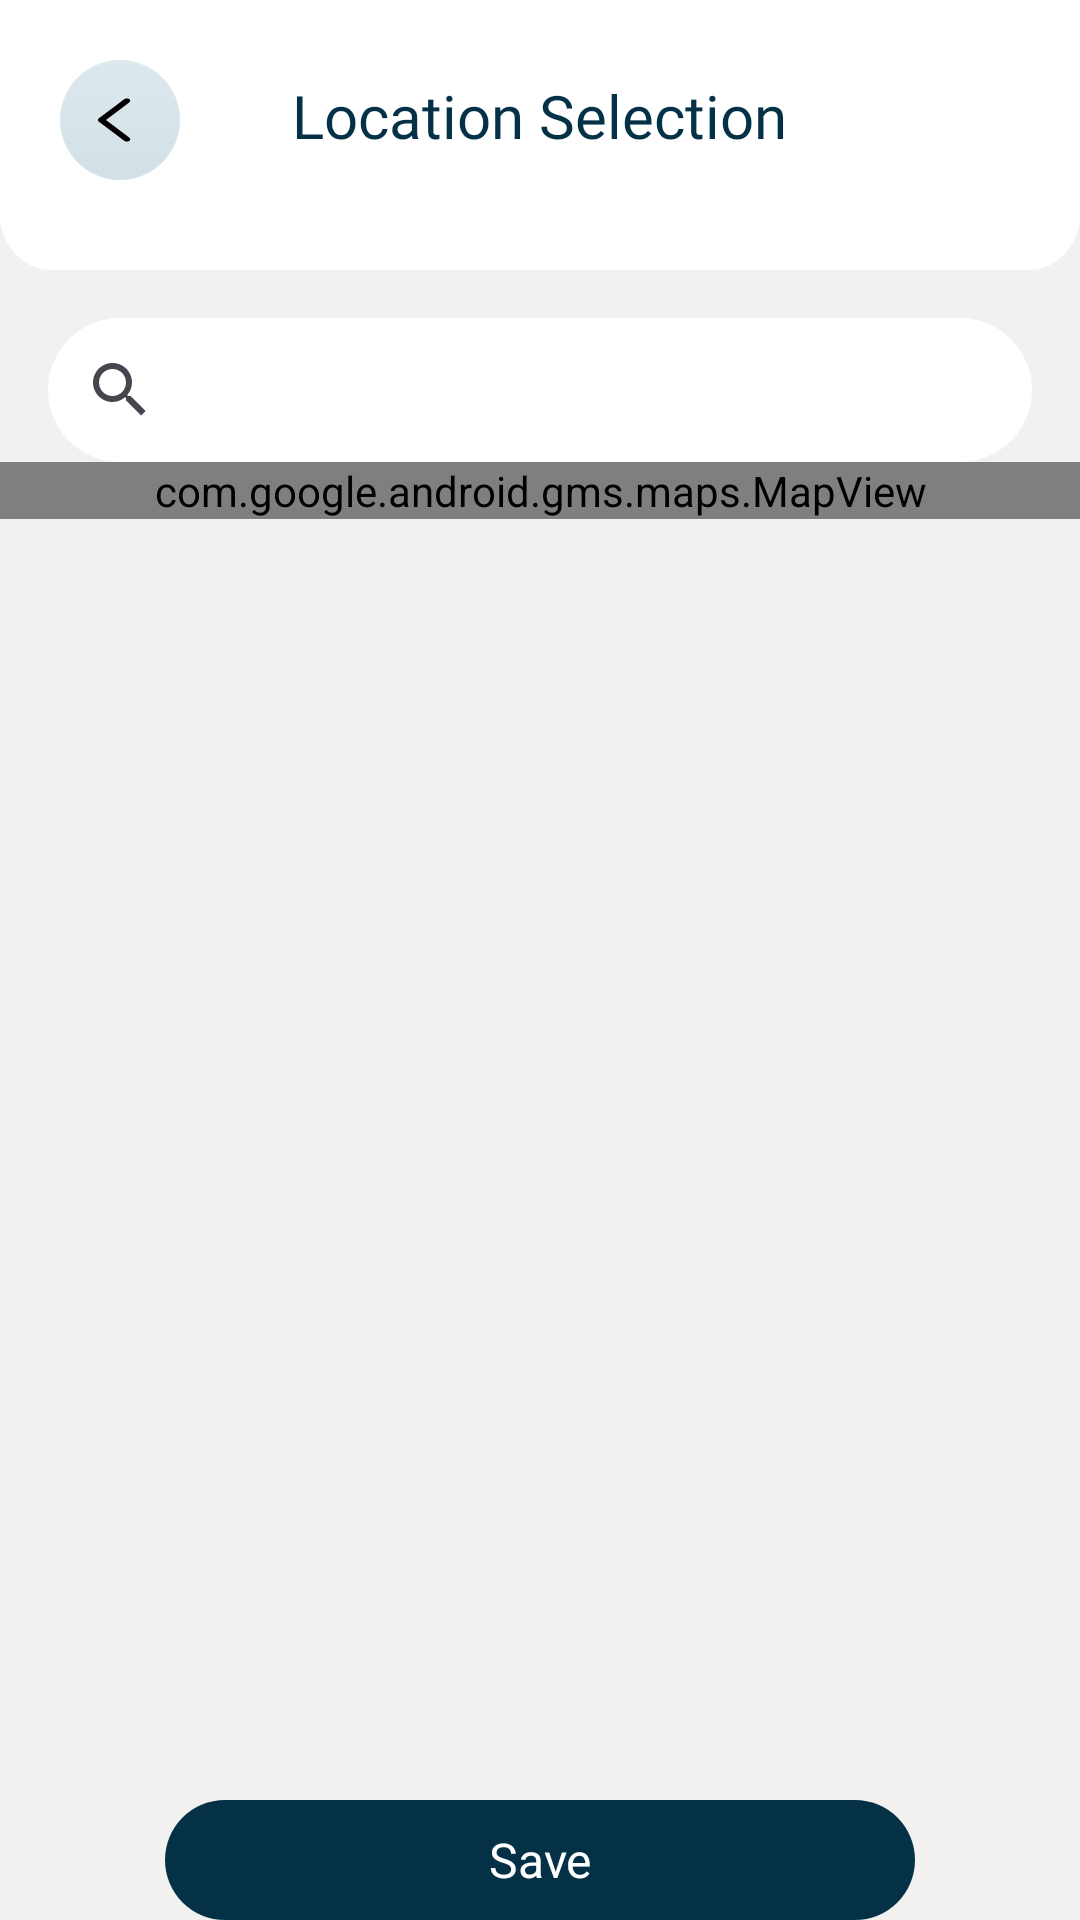

Here is an Android app screen rendered from its layout file. Give the layout XML and the strings, colors and styles it references.
<!-- AndroidManifest.xml: application theme Theme.DermaScan -->
<!-- res/layout/activity_hospital_location.xml -->
<?xml version="1.0" encoding="utf-8"?>
<androidx.constraintlayout.widget.ConstraintLayout xmlns:android="http://schemas.android.com/apk/res/android"
    xmlns:app="http://schemas.android.com/apk/res-auto"
    xmlns:tools="http://schemas.android.com/tools"
    android:id="@+id/main"
    android:background="@color/HalfWhite"
    android:layout_width="match_parent"
    android:layout_height="match_parent"
    tools:context=".manageprofile.HospitalLocationActivity">


    <com.google.android.gms.maps.MapView
        android:id="@+id/mapView"
        android:layout_width="match_parent"
        android:layout_height="wrap_content"
        app:layout_constraintTop_toBottomOf="@+id/locationSearch" />


    <FrameLayout
        android:id="@+id/frameLayout2"
        android:layout_width="match_parent"
        android:layout_height="wrap_content"
        android:background="@drawable/background_white_lower_round"
        app:layout_constraintEnd_toEndOf="parent"
        app:layout_constraintStart_toStartOf="parent"
        app:layout_constraintTop_toTopOf="parent">


        
        <LinearLayout
            android:id="@+id/backButton"
            android:layout_width="40dp"
            android:layout_height="40dp"
            android:layout_marginStart="20dp"
            android:layout_marginTop="20dp"
            android:background="@drawable/background_circle_white_blur"
            android:gravity="center"
            app:layout_constraintStart_toStartOf="parent"
            app:layout_constraintTop_toTopOf="parent">

            <ImageView
                android:layout_width="wrap_content"
                android:layout_height="wrap_content"
                android:src="@drawable/ic_back_arrow_vector" />
        </LinearLayout>

        
        <TextView
            android:id="@+id/textView"
            android:layout_width="wrap_content"
            android:layout_height="40dp"
            android:fontFamily="@font/konkhmer_sleokchher"
            android:gravity="center_horizontal"
            android:text="Location Selection"
            android:textColor="@color/DarkBlue"
            android:textSize="20sp"
            android:layout_gravity="center_vertical|center"/>

    </FrameLayout>

    <androidx.appcompat.widget.SearchView
        android:id="@+id/locationSearch"
        android:layout_width="match_parent"
        android:layout_height="wrap_content"
        android:layout_margin="16dp"
        android:background="@drawable/background_button_white"
        android:iconifiedByDefault="false"
        android:queryHint="Search location..."
        app:layout_constraintTop_toBottomOf="@+id/frameLayout2" />





    <TextView
        android:id="@+id/saveButton"
        android:layout_width="250dp"
        android:layout_height="40dp"
        android:layout_gravity="bottom|center"
        android:background="@drawable/background_button_dark_blue"
        android:fontFamily="@font/alike"
        android:gravity="center"
        android:text="Save"
        android:textColor="@color/white"
        android:textSize="16sp"
        app:layout_constraintBottom_toBottomOf="parent"
        app:layout_constraintEnd_toEndOf="parent"
        app:layout_constraintStart_toStartOf="parent" />


</androidx.constraintlayout.widget.ConstraintLayout>
<!-- resources referenced by this layout -->
<resources>
  <color name="DarkBlue">#043146</color>
  <color name="HalfWhite">#F2F1EF</color>
  <color name="white">#FFFFFFFF</color>
  <!-- drawable background_button_dark_blue (drawable) -->
  <?xml version="1.0" encoding="utf-8"?>
  <shape
      xmlns:android="http://schemas.android.com/apk/res/android"
      android:shape="rectangle"
      >
      <corners
          android:radius="30dp"
          />
      <solid
          android:color="@color/DarkBlue"
          />
  
  </shape>
  <!-- drawable background_button_white (drawable) -->
  <?xml version="1.0" encoding="utf-8"?>
  <shape
      xmlns:android="http://schemas.android.com/apk/res/android"
      android:shape="rectangle"
      >
      <corners
          android:radius="30dp"
          />
      <solid
          android:color="@color/white"
          />
  
  </shape>
  <!-- drawable background_circle_white_blur (drawable) -->
  <?xml version="1.0" encoding="utf-8"?>
  <vector xmlns:android="http://schemas.android.com/apk/res/android"
      xmlns:aapt="http://schemas.android.com/aapt"
      android:width="50dp"
      android:height="50dp"
      android:viewportWidth="50"
      android:viewportHeight="50">
    <path
        android:pathData="M0,25C0,11.193 11.193,0 25,0C38.807,0 50,11.193 50,25C50,38.807 38.807,50 25,50C11.193,50 0,38.807 0,25Z">
      <aapt:attr name="android:fillColor">
        <gradient 
            android:startX="25"
            android:startY="0"
            android:endX="25"
            android:endY="50"
            android:type="linear">
          <item android:offset="0" android:color="#4C8EB2C2"/>
          <item android:offset="1" android:color="#668EB2C2"/>
        </gradient>
      </aapt:attr>
    </path>
  </vector>
  <!-- drawable background_white_lower_round (drawable) -->
  <vector xmlns:android="http://schemas.android.com/apk/res/android"
      xmlns:aapt="http://schemas.android.com/aapt"
      android:width="412dp"
      android:height="90dp"
      android:viewportWidth="412"
      android:viewportHeight="98">
    <path
        android:pathData="M0,78C0,89.05 8.95,98 20,98H392C403.05,98 412,89.05 412,78V0H0V78Z">
      <aapt:attr name="android:fillColor">
        <gradient 
            android:startX="206"
            android:startY="98"
            android:endX="206"
            android:endY="0"
            android:type="linear">
          <item android:offset="0" android:color="#FFFFFF"/>
          <item android:offset="1" android:color="#FFFFFF"/>
        </gradient>
      </aapt:attr>
    </path>
  </vector>
  <!-- drawable ic_back_arrow_vector (drawable) -->
  <vector xmlns:android="http://schemas.android.com/apk/res/android"
      android:width="34dp"
      android:height="24dp"
      android:viewportWidth="34"
      android:viewportHeight="24">
    <path
        android:pathData="M20.042,5.016C20.498,5.318 20.521,5.825 20.093,6.147L12.32,12L20.093,17.853C20.521,18.175 20.498,18.681 20.042,18.983C19.585,19.286 18.868,19.269 18.44,18.947L9.94,12.547C9.531,12.239 9.531,11.76 9.94,11.453L18.44,5.053C18.868,4.73 19.585,4.714 20.042,5.016Z"
        android:fillColor="#000000"
        android:fillType="evenOdd"/>
  </vector>
  <style name="Theme.DermaScan" parent="Base.Theme.DermaScan" />
  <style name="Base.Theme.DermaScan" parent="Theme.Material3.DayNight.NoActionBar">
          
          
      </style>
</resources>
